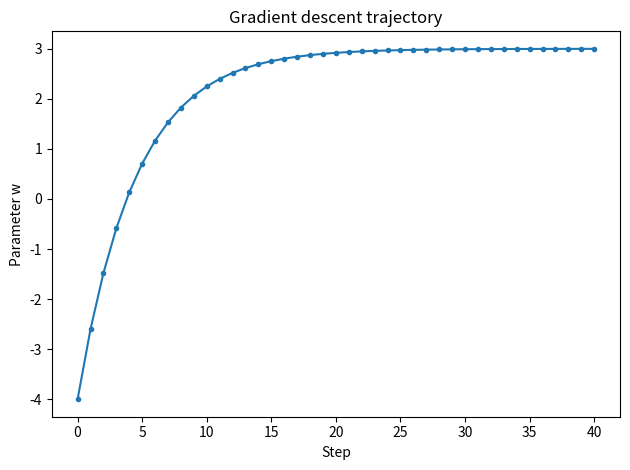

Reproduce this figure in Python.
"""Day 086: Gradient Descent

Reference solution for the 100 Days of Machine Learning learning plan.
Scheduled date in folder: 2026-10-28. This file is populated now; it does not
assert that this work was completed on the scheduled date.
"""

import numpy as np
import matplotlib.pyplot as plt

def loss(w): return (w - 3) ** 2
def gradient(w): return 2 * (w - 3)

w = -4.0; learning_rate = 0.1; history = [w]
for _ in range(40):
    w -= learning_rate * gradient(w)
    history.append(w)
print("Final parameter:", round(w, 5), "loss:", round(loss(w), 8))
plt.plot(history, marker="o", markersize=3); plt.xlabel("Step"); plt.ylabel("Parameter w"); plt.title("Gradient descent trajectory"); plt.tight_layout(); plt.show()
